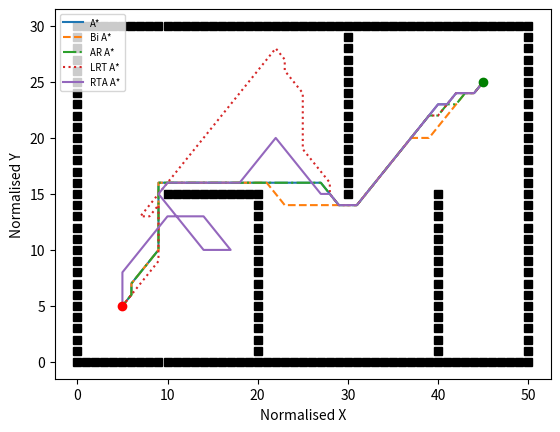

The script that saved this image:
import matplotlib.pyplot as plt
from matplotlib.font_manager import FontProperties

fontP = FontProperties()
fontP.set_size('x-small')

obs = set()

x = 51 
y = 31

for i in range(x):
    obs.add((i, 0))
for i in range(x):
    obs.add((i, y - 1))

for i in range(y):
    obs.add((0, i))
for i in range(y):
    obs.add((x - 1, i))

for i in range(10, 21):
    obs.add((i, 15))

for i in range(15):
    obs.add((20, i))

for i in range(15, 30):
    obs.add((30, i))

for i in range(16):
    obs.add((40, i))

obs_x = [x[0] for x in obs]
obs_y = [x[1] for x in obs]

              

# dfs_path = [(45, 25), (45, 26), (46, 27), (47, 28), (48, 29), (49, 28), (49, 27), (49, 26), (49, 25), (49, 24), (49, 23), (49, 22), (49, 21), (49, 20), (49, 19), (49, 18), (49, 17), (49, 16), (49, 15), (49, 14), (49, 13), (49, 12), (49, 11), (49, 10), (49, 9), (49, 8), (49, 7), (49, 6), (49, 5), (49, 4), (49, 3), (49, 2), (48, 1), (47, 1), (46, 1), (45, 1), (44, 1), (43, 1), (42, 1), (41, 2), (41, 3), (41, 4), (41, 5), (41, 6), (41, 7), (41, 8), (41, 9), (41, 10), (41, 11), (41, 12), (41, 13), (41, 14), (41, 15), (41, 16), (40, 16), (39, 16), (39, 15), (39, 14), (39, 13), (39, 12), (39, 11), (39, 10), (39, 9), (39, 8), (39, 7), (39, 6), (39, 5), (39, 4), (39, 3), (39, 2), (38, 1), (37, 1), (36, 1), (35, 1), (34, 1), (33, 1), (32, 1), (31, 1), (30, 1), (29, 1), (28, 1), (27, 1), (26, 1), (25, 1), (24, 1), (23, 1), (22, 1), (21, 2), (21, 3), (21, 4), (21, 5), (21, 6), (21, 7), (21, 8), (21, 9), (21, 10), (21, 11), (21, 12), (21, 13), (21, 14), (21, 15), (21, 16), (20, 16), (19, 16), (18, 16), (17, 16), (16, 16), (15, 16), (14, 16), (13, 16), (12, 16), (11, 16), (10, 16), (9, 16), (9, 15), (9, 14), (8, 13), (7, 12), (6, 11), (5, 10), (4, 10), (3, 10), (2, 9), (1, 8), (1, 7), (2, 6), (3, 7), (4, 8), (5, 7), (6, 8), (7, 9), (8, 10), (9, 11), (10, 12), (11, 13), (12, 14), (13, 14), (14, 13), (13, 12), (12, 11), (11, 10), (10, 9), (9, 8), (8, 7), (7, 6), (7, 5), (8, 4), (9, 5), (10, 6), (11, 7), (12, 8), (13, 9), (14, 10), (15, 11), (16, 12), (17, 13), (18, 14), (19, 13), (19, 12), (19, 11), (19, 10), (19, 9), (19, 8), (19, 7), (19, 6), (19, 5), (19, 4), (19, 3), (19, 2), (18, 1), (17, 1), (16, 1), (15, 1), (14, 1), (13, 1), (12, 1), (11, 1), (10, 1), (9, 1), (8, 1), (7, 1), (6, 1), (5, 1), (4, 1), (3, 1), (2, 2), (3, 3), (4, 4), (5, 5)]
# bfs_path = [(45, 25), (44, 24), (43, 24), (42, 24), (41, 23), (40, 22), (39, 21), (38, 20), (37, 19), (36, 18), (35, 17), (34, 16), (33, 15), (32, 14), (31, 14), (30, 14), (29, 14), (28, 15), (27, 16), (26, 16), (25, 16), (24, 16), (23, 16), (22, 16), (21, 16), (20, 16), (19, 16), (18, 16), (17, 16), (16, 16), (15, 16), (14, 16), (13, 16), (12, 16), (11, 16), (10, 16), (9, 16), (8, 15), (8, 14), (8, 13), (8, 12), (8, 11), (7, 10), (7, 9), (7, 8), (6, 7), (5, 6), (5, 5)]
# best_first_path = [(45, 25), (44, 25), (43, 25), (42, 25), (41, 24), (40, 23), (39, 22), (38, 21), (37, 20), (36, 19), (35, 18), (34, 17), (33, 16), (32, 15), (31, 14), (30, 14), (29, 14), (29, 15), (29, 16), (29, 17), (29, 18), (29, 19), (29, 20), (29, 21), (28, 22), (27, 23), (26, 24), (25, 25), (24, 25), (23, 25), (22, 25), (21, 25), (20, 25), (19, 25), (18, 25), (17, 24), (16, 23), (15, 22), (14, 21), (13, 20), (12, 19), (11, 18), (10, 17), (9, 16), (9, 15), (9, 14), (10, 13), (11, 12), (11, 11), (10, 10), (9, 9), (8, 8), (7, 7), (6, 6), (5, 5)]
# dijkstra_path = [(45, 25), (44, 24), (43, 23), (42, 22), (41, 21), (40, 20), (39, 19), (38, 18), (37, 17), (36, 16), (35, 15), (34, 14), (33, 14), (32, 14), (31, 14), (30, 14), (29, 14), (28, 15), (27, 16), (26, 16), (25, 16), (24, 16), (23, 16), (22, 16), (21, 16), (20, 16), (19, 16), (18, 16), (17, 16), (16, 16), (15, 16), (14, 16), (13, 16), (12, 16), (11, 16), (10, 16), (9, 16), (8, 15), (8, 14), (8, 13), (8, 12), (8, 11), (7, 10), (6, 9), (5, 8), (5, 7), (5, 6), (5, 5)]
astar_path = [(45, 25), (44, 24), (43, 24), (42, 24), (41, 23), (40, 23), (39, 22), (38, 21), (37, 20), (36, 19), (35, 18), (34, 17), (33, 16), (32, 15), (31, 14), (30, 14), (29, 14), (28, 15), (27, 16), (26, 16), (25, 16), (24, 16), (23, 16), (22, 16), (21, 16), (20, 16), (19, 16), (18, 16), (17, 16), (16, 16), (15, 16), (14, 16), (13, 16), (12, 16), (11, 16), (10, 16), (9, 16), (9, 15), (9, 14), (9, 13), (9, 12), (9, 11), (9, 10), (8, 9), (7, 8), (6, 7), (6, 6), (5, 5)]
biastar_path = [(5, 5), (6, 6), (6, 7), (7, 8), (8, 9), (9, 10), (9, 11), (9, 12), (9, 13), (9, 14), (9, 15), (9, 16), (10, 16), (11, 16), (12, 16), (13, 16), (14, 16), (15, 16), (16, 16), (17, 16), (18, 16), (19, 16), (20, 16), (21, 16), (22, 15), (23, 14), (24, 14), (25, 14), (26, 14), (27, 14), (28, 14), (29, 14), (30, 14), (31, 14), (32, 15), (33, 16), (34, 17), (35, 18), (36, 19), (37, 20), (38, 20), (39, 20), (40, 21), (41, 22), (42, 23), (43, 24), (44, 24), (45, 25)]
arastar_path = [(45, 25), (44, 24), (43, 24), (42, 23), (41, 23), (40, 22), (39, 22), (38, 21), (37, 20), (36, 19), (35, 18), (34, 17), (33, 16), (32, 15), (31, 14), (30, 14), (29, 14), (28, 15), (27, 16), (26, 16), (25, 16), (24, 16), (23, 16), (22, 16), (21, 16), (20, 16), (19, 16), (18, 16), (17, 16), (16, 16), (15, 16), (14, 16), (13, 16), (12, 16), (11, 16), (10, 16), (9, 16), (9, 15), (9, 14), (9, 13), (9, 12), (9, 11), (9, 10), (8, 9), (7, 8), (6, 7), (6, 6), (5, 5)]
# lrtastar_100_path = [(5, 5), (6, 6), (7, 7), (8, 8), (9, 9), (10, 10), (11, 11), (12, 12), (13, 13), (14, 14), (15, 14), (16, 14), (17, 14), (18, 14), (19, 14), (19, 14), (18, 13), (17, 12), (16, 11), (15, 10), (14, 9), (13, 8), (12, 7), (12, 7), (13, 8), (14, 9), (15, 9), (15, 9), (14, 10), (13, 11), (12, 12), (11, 13), (10, 14), (9, 15), (9, 15), (10, 16), (11, 17), (12, 18), (13, 19), (14, 20), (15, 21), (15, 21), (16, 20), (17, 19), (18, 19), (19, 19), (20, 19), (21, 19), (21, 19), (22, 18), (23, 17), (24, 16), (25, 15), (26, 15), (27, 15), (28, 15), (29, 15), (29, 15), (29, 14), (30, 14), (31, 14), (32, 15), (33, 16), (34, 17), (35, 18), (36, 19), (37, 20), (38, 21), (39, 22), (40, 23), (41, 23), (42, 24), (43, 24), (44, 24), (45, 25)]
lrtastar_250_path = [(5, 5), (6, 6), (7, 7), (8, 8), (9, 9), (9, 10), (9, 11), (9, 12), (9, 13), (9, 14), (9, 14), (8, 13), (7, 13), (7, 13), (8, 14), (9, 15), (10, 16), (11, 17), (12, 18), (13, 19), (14, 20), (15, 21), (16, 22), (17, 23), (18, 24), (19, 25), (20, 26), (21, 27), (22, 28), (22, 28), (23, 27), (23, 26), (24, 25), (25, 24), (25, 23), (25, 22), (25, 21), (25, 20), (25, 19), (26, 18), (27, 17), (28, 16), (28, 15), (29, 14), (30, 14), (31, 14), (32, 15), (33, 16), (34, 17), (35, 18), (36, 19), (37, 20), (38, 21), (39, 22), (40, 22), (41, 23), (42, 24), (43, 24), (44, 24), (45, 25)]
# lrtastar_500_path = [(5, 5), (6, 6), (7, 7), (8, 8), (9, 9), (9, 10), (9, 11), (9, 12), (9, 13), (9, 14), (9, 15), (10, 16), (11, 17), (12, 18), (13, 19), (14, 20), (15, 21), (16, 22), (17, 23), (17, 23), (18, 22), (19, 21), (20, 20), (21, 19), (22, 18), (23, 17), (24, 16), (25, 15), (26, 15), (27, 15), (28, 15), (29, 14), (30, 14), (31, 14), (32, 15), (33, 16), (34, 17), (35, 18), (36, 19), (37, 20), (38, 21), (39, 22), (40, 23), (41, 23), (42, 23), (43, 24), (44, 24), (45, 25)]
rtaastar_path = [(5, 5), (5, 6), (5, 7), (5, 8), (6, 9), (7, 10), (8, 11), (9, 12), (10, 13), (10, 13), (11, 13), (12, 13), (13, 13), (14, 13), (15, 12), (16, 11), (17, 10), (17, 10), (16, 10), (15, 10), (14, 10), (13, 11), (12, 12), (11, 13), (10, 14), (9, 15), (10, 16), (11, 16), (12, 16), (13, 16), (14, 16), (15, 16), (16, 16), (17, 16), (18, 16), (19, 17), (20, 18), (21, 19), (22, 20), (22, 20), (23, 19), (24, 18), (25, 17), (26, 16), (27, 15), (28, 15), (29, 14), (30, 14), (31, 14), (32, 15), (33, 16), (34, 17), (35, 18), (36, 19), (37, 20), (38, 21), (39, 22), (40, 23), (41, 23), (42, 24), (43, 24), (44, 24), (45, 25)]

"""
x1 = [0]*len(dfs_path)
y1 = [0]*len(dfs_path)
for i in range(len(dfs_path)):
    x1[i] = dfs_path[i][0]
    y1[i] = dfs_path[i][1]

x2 = [0]*len(bfs_path)
y2 = [0]*len(bfs_path)
for i in range(len(bfs_path)):
    x2[i] = bfs_path[i][0]
    y2[i] = bfs_path[i][1]

x3 = [0]*len(best_first_path)
y3 = [0]*len(best_first_path)
for i in range(len(best_first_path)):
    x3[i] = best_first_path[i][0]
    y3[i] = best_first_path[i][1]

x4 = [0]*len(dijkstra_path)
y4 = [0]*len(dijkstra_path)
for i in range(len(dijkstra_path)):
    x4[i] = dijkstra_path[i][0]
    y4[i] = dijkstra_path[i][1]
"""

x5 = [0]*len(astar_path)
y5 = [0]*len(astar_path)
for i in range(len(astar_path)):
    x5[i] = astar_path[i][0]
    y5[i] = astar_path[i][1]

x6 = [0]*len(biastar_path)
y6 = [0]*len(biastar_path)
for i in range(len(biastar_path)):
    x6[i] = biastar_path[i][0]
    y6[i] = biastar_path[i][1]

x7 = [0]*len(arastar_path)
y7 = [0]*len(arastar_path)
for i in range(len(arastar_path)):
    x7[i] = arastar_path[i][0]
    y7[i] = arastar_path[i][1]

x8 = [0]*len(lrtastar_250_path)
y8 = [0]*len(lrtastar_250_path)
for i in range(len(lrtastar_250_path)):
    x8[i] = lrtastar_250_path[i][0]
    y8[i] = lrtastar_250_path[i][1]

x9 = [0]*len(rtaastar_path)
y9 = [0]*len(rtaastar_path)
for i in range(len(rtaastar_path)):
    x9[i] = rtaastar_path[i][0]
    y9[i] = rtaastar_path[i][1]


# plt.plot(x1,y1,'-')
# plt.plot(x2,y2,'--')
# plt.plot(x3,y3,'-.')
# plt.plot(x4,y4,':')
plt.plot(x5,y5,'-')
plt.plot(x6,y6,'--')
plt.plot(x7,y7,'-.')
plt.plot(x8,y8,':')
plt.plot(x9,y9,'-')
plt.plot(5,5,'or')
plt.plot(45,25,'og')
plt.plot(obs_x, obs_y, "sk")

plt.legend(["A*", "Bi A*", "AR A*", "LRT A*", "RTA A*"], loc='upper left', prop=fontP)

plt.xlabel("Normalised X")
plt.ylabel("Normalised Y")

plt.show()